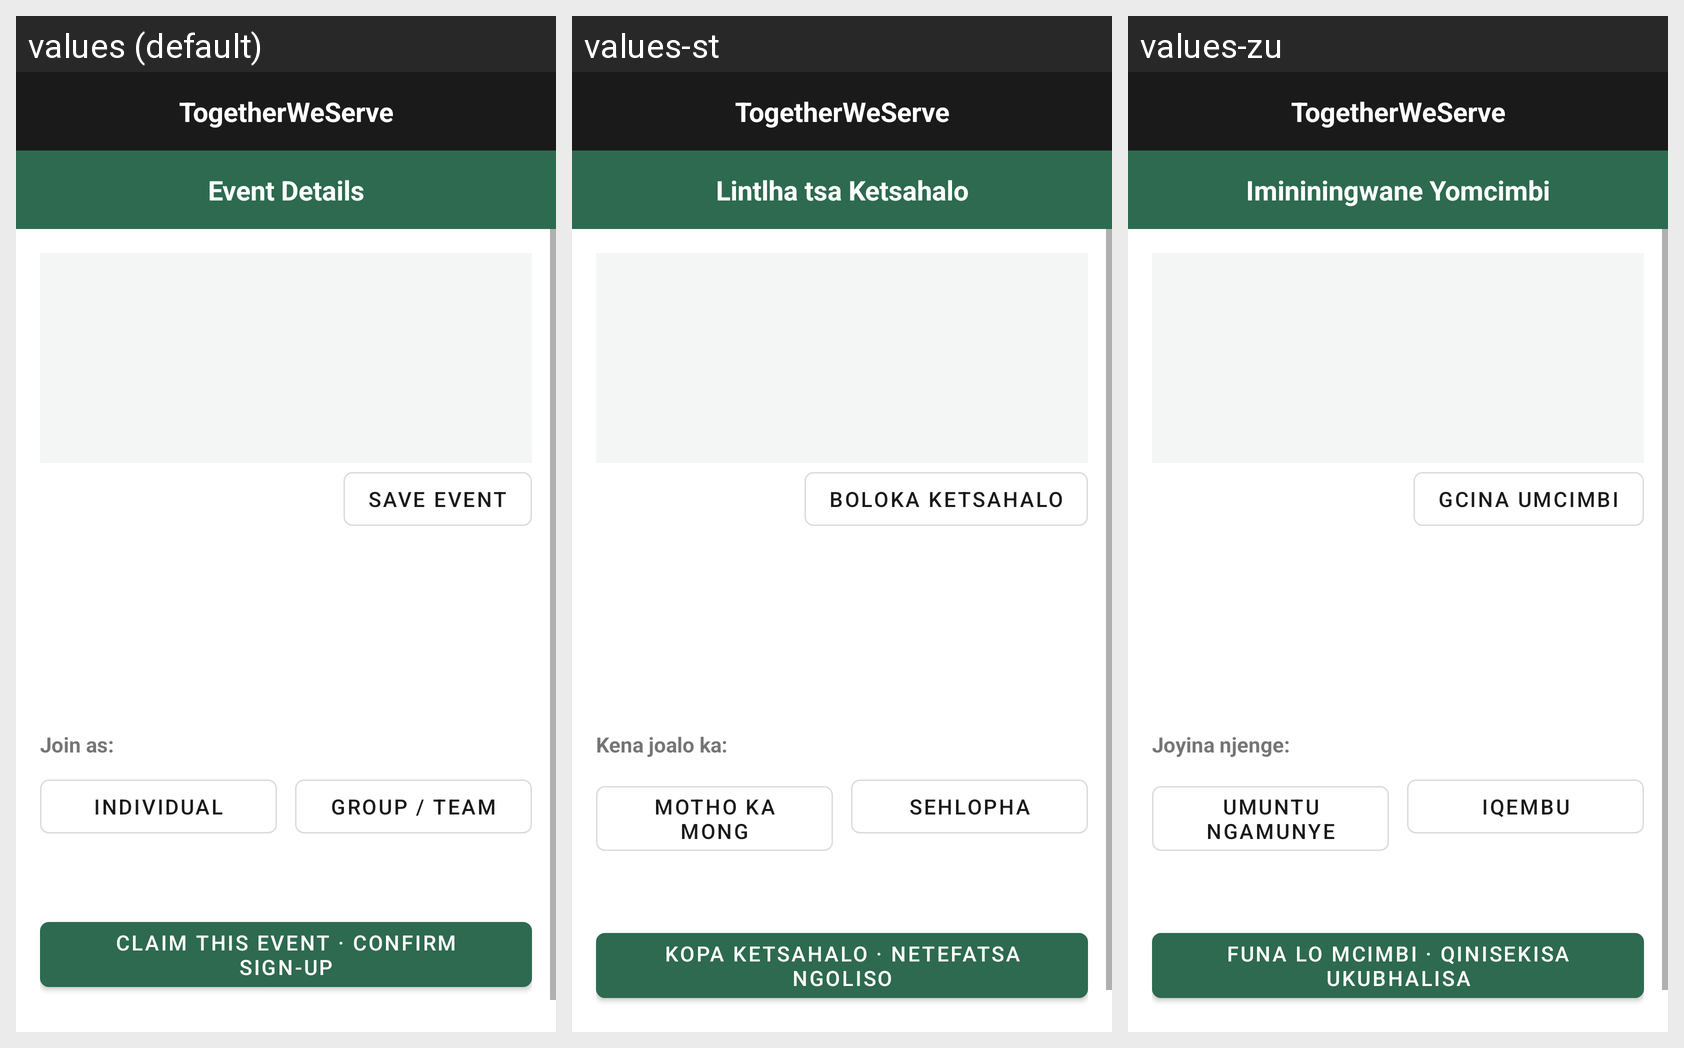

Locale-by-locale string values for the Android screen shown in this grid:
Android screen res/layout/activity_event_detail.xml rendered under 3 locales, left to right: values (default), values-st, values-zu. Device: Nexus 5 (rendered at 1080×1920; each locale shown at half size, 540×960, under a caption strip naming it); theme Theme.TogetherWeServe.
Strings drawn on this screen, with the default value and each locale's value (text and hints the layout hard-codes, and strings that could not be matched under every locale, appear in the picture but are not listed):

event_details
  values: Event Details
  values-st: Lintlha tsa Ketsahalo
  values-zu: Imininingwane Yomcimbi

save_event
  values: Save event
  values-st: Boloka ketsahalo
  values-zu: Gcina umcimbi

join_as
  values: Join as:
  values-st: Kena joalo ka:
  values-zu: Joyina njenge:

individual
  values: Individual
  values-st: Motho ka mong
  values-zu: Umuntu ngamunye

group_team
  values: Group / Team
  values-st: Sehlopha
  values-zu: Iqembu

claim_confirm_signup
  values: Claim this event · Confirm sign-up
  values-st: Kopa ketsahalo · Netefatsa ngoliso
  values-zu: Funa lo mcimbi · Qinisekisa ukubhalisa

app_name
  values: TogetherWeServe
  values-st: TogetherWeServe
  values-zu: TogetherWeServe
